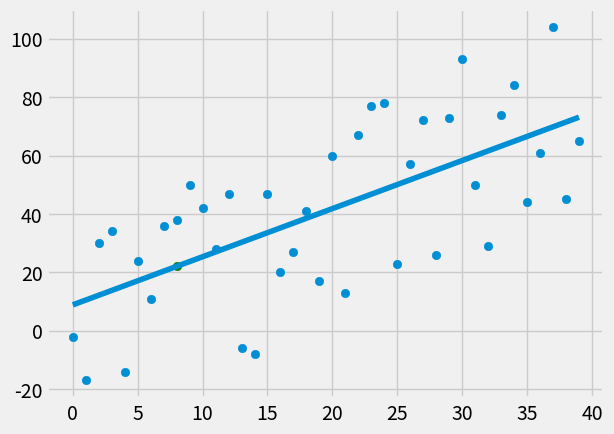

Source code (Python):
from statistics import mean
import numpy as np
import matplotlib.pyplot as plt
from matplotlib import style
import random

style.use('fivethirtyeight')

# xs = np.array([1, 2, 3, 4, 5, 6], dtype = np.float64)
# ys = np.array([5, 4, 6, 5, 6, 7], dtype = np.float64)

def create_dataset(hm, variance, step = 2, correlation = False):
    val = 1
    ys = []
    for i in range(hm):
        y = val + random.randrange(-variance, variance)
        ys.append(y)
        if correlation and correlation == 'pos':
            val += step
        elif correlation and correlation == 'neg':
            val -= step
    xs = [i for i in range(len(ys))]
    return np.array(xs, dtype = np.float64), np.array(ys, dtype = np.float64)

def best_fit_slope_and_intercept(xs, ys):
    numerator = (mean(xs) * mean(ys)) - mean(xs * ys)
    denominator = (mean(xs) * mean(xs)) - mean(xs * xs)
    m = numerator / denominator
    b = mean(ys) - (m * mean(xs))
    return(m, b)

def squared_error(ys_orig, ys_line):
    return(sum((ys_line - ys_orig) ** 2))

def coefficient_of_determination(ys_orig, ys_line):
    y_mean_line = [mean(ys_orig) for y in ys_orig]
    squared_error_regression = squared_error(ys_orig, ys_line)
    squared_error_mean = squared_error(ys_orig, y_mean_line)
    return(1 - (squared_error_regression / squared_error_mean))

xs, ys = create_dataset(40, 40, 2, 'pos')

m, b = best_fit_slope_and_intercept(xs, ys)

regression_line = [(m*x) + b for x in xs]

predict_x = 8
predict_y = (m * predict_x) + b

r_squared = coefficient_of_determination(ys, regression_line)
print(r_squared)

plt.scatter(xs, ys)
plt.scatter(predict_x, predict_y, color = 'g')
plt.plot(xs, regression_line)
plt.show()